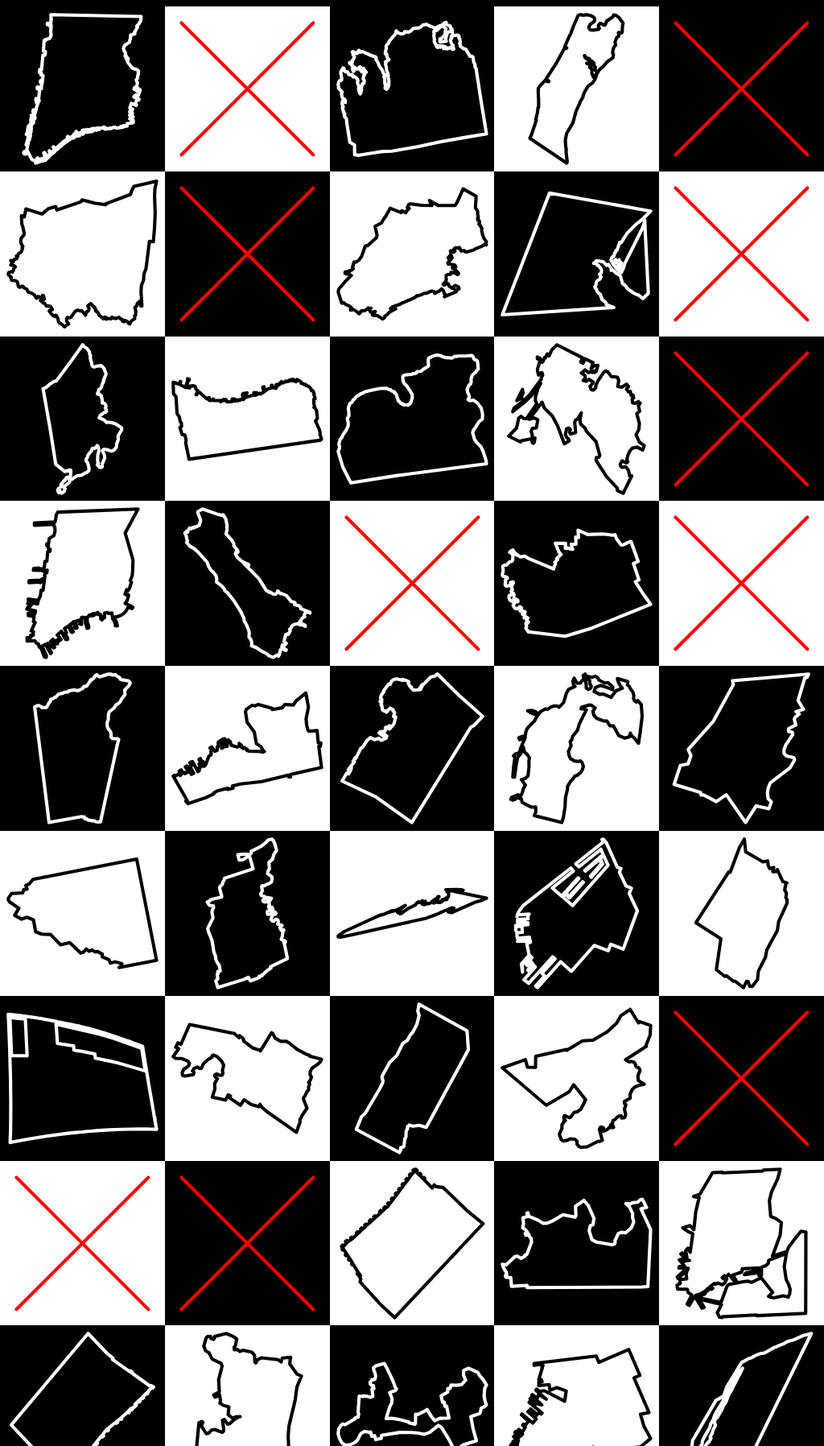
D3 v4 page, settled after 480 driven frames (8 s of simulated time); the page loaded 1 data file(s).


// ── js/all-the-maps.js
var mercator = d3.geoProjection(function (x, y) {
  return [x, Math.log(Math.tan(Math.PI / 4 + y / 2))]
})

var path = d3.geoPath().projection(mercator)

var geojson = {}
var currentMap
var timer
var sortField = 0
var sortOrder = 1

function geometryToPath (geometry) {
  var width = 100
  var height = 100

  mercator.scale(1).translate([0, 0])

  var b = path.bounds(geometry)
  var s = .90 / Math.max(
    (b[1][0] - b[0][0]) / (width),
    (b[1][1] - b[0][1]) / (height)
  )
  var t = [
    (width - s * (b[1][0] + b[0][0])) / 2,
    (height - s * (b[1][1] + b[0][1])) / 2
  ]

  mercator.scale(s).translate(t)

  var p = path(geometry)
  var containsNaN = p.indexOf('NaN') > -1

  if (!containsNaN) {
    return p
  } else {
    return undefined
  }
}

function updateMaps(features) {
  d3.select('#maps').selectAll('li').remove()

  var maps = d3.select('#maps').selectAll('li')
    .data(features, function (d) {
      return d.properties.id
    })

  var newMaps = maps.enter().append('li')

  maps.exit().remove()

  newMaps
    .append('a')
      .attr('href', function (d) {
        return 'http://digitalcollections.nypl.org/items/' + d.properties.uuid
        // return 'http://maps.nypl.org/warper/maps/' + d.properties.id
      })
    .append('svg')
      .attr('width', '100%')
      .attr('viewBox', '0 0 100 100')
      .each(drawMap)

  newMaps
    .append('div')
      .attr('class', 'image-container')

  newMaps.on('mouseenter', function (d) {
      if (currentMap !== d.properties.id) {
        var li = this

        if (timer) {
          window.clearTimeout(timer)
        }

        timer = window.setTimeout(function () {
          var src = 'http://images.nypl.org/index.php?id=' + d.properties.imageId + '&t=w'
          d3.select(li).select('.image-container')
            .append('div')
              .attr('class', 'image')
              .style('background-image', 'url(' + src + ')')

          window.setTimeout(function () {
            d3.select(li).select('.image')
              .style('left', 0)
          }, 250)

        }, 250)

        currentMap = d.properties.id
      }
    })
    .on('mouseleave', function (d) {
      currentMap = undefined

      if (timer) {
        window.clearTimeout(timer)
        timer = undefined
      }
      d3.select(this).select('.image').remove()
    })

  newMaps
    .append('div')
      .attr('class', 'title-container')
    .append('span')
      .attr('class', 'title')
      .text(function (d) {
        var MAX_WORDS = 10
        var title
        var words = d.properties.name.split(' ')
        if (words.length > MAX_WORDS) {
          title = words.slice(0, MAX_WORDS).join(' ') + ' …'
        } else {
          title = words.join(' ')
        }
        return title
      })
}

d3.json('data/maps.json', function (newGeojson) {
  geojson = newGeojson

  function countVertices (geometry) {
    return [geometry.coordinates[0]].reduce(function(a, b) {
      return a.concat(b)
    }, []).length
  }

  geojson.features = geojson.features.map(function (feature) {
    feature.properties.vertices = countVertices(feature.geometry)
    feature.properties.path = geometryToPath(feature.geometry)
    feature.properties.error = feature.properties.path ? false : true

    return feature
  })

  updateMaps(geojson.features)

  d3.select('#map-count')
    .text(geojson.features.length)

  var sortLinks = [
    {
      text: 'number of vertices',
      sort: function (a, b) {
        return a.properties.vertices > b.properties.vertices ? -1 : 1
      }
    },
    {
      text: 'name',
      sort: function (a, b) {
        return a.properties.name < b.properties.name ? -1 : 1
      }
    },
    {
      text: 'error',
      sort: function (a, b) {
        return a.properties.error < b.properties.error ? -1 : 1
      }
    },
    {
      text: 'ID',
      sort: function (a, b) {
        return a.properties.id < b.properties.id ? -1 : 1
      }
    }
  ]

  d3.select('#sort-links').selectAll('li').data(sortLinks)
    .enter().append('li')
      .append('a')
      .attr('href', 'javascript:void(0);')
      .text(function (d) {
        return d.text
      })
      .on('click', function(d, i) {
        if (i === sortField) {
          sortOrder = sortOrder * -1
        } else {
          sortOrder = 1
        }

        sortField = i

        geojson.features = geojson.features.slice().sort(function (a, b) {
          return d.sort(a, b) * sortOrder
        })

        updateMaps(geojson.features)
      })

  d3.select('#loading').remove()
})

function drawMap(d) {
  if (d.properties.path) {
    d3.select(this)
  		.selectAll('path')
  		.data([d.geometry])
  		.enter().append('path')
  		.attr('d', d.properties.path)
  } else {
    var svg = d3.select(this)
      .attr('class', 'error')

    svg.append('line')
      .attr('x1', 10)
      .attr('y1', 10)
      .attr('x2', 90)
      .attr('y2', 90)

    svg.append('line')
      .attr('x1', 10)
      .attr('y1', 90)
      .attr('x2', 90)
      .attr('y2', 10)
  }
}


### data: data/maps.json
{
 "type": "FeatureCollection",
 "features": [
  {
   "type": "Feature",
   "properties": {
    "id": "15315",
    "uuid": "510d47dc-3b35-a3d9-e040-e00a18064a99",
    "imageId": "489850",
    "name": "Hooker's new pocket plan of the city of …"
   },
   "geometry": {
    "type": "Polygon",
    "coordinates": "[... 1 items]"
   }
  },
  {
   "type": "Feature",
   "properties": {
    "id": "26968",
    "uuid": "7d3b3959-d0c1-23cf-e040-e00a18067a3a",
    "imageId": "1817746",
    "name": "Carte hydrogeologique de la Republique d…"
   },
   "geometry": {
    "type": "Polygon",
    "coordinates": "[... 1 items]"
   }
  },
  {
   "type": "Feature",
   "properties": {
    "id": "12144",
    "uuid": "510d47e4-672b-a3d9-e040-e00a18064a99",
    "imageId": "1633810",
    "name": "Upper section Index Map of Nassau County…"
   },
   "geometry": {
    "type": "Polygon",
    "coordinates": "[... 1 items]"
   }
  },
  {
   "type": "Feature",
   "properties": {
    "id": "16226",
    "uuid": "218933f0-f3a2-0130-d4e9-58d385a7b928",
    "imageId": "5059842",
    "name": "Map of that part of the City of New York…"
   },
   "geometry": {
    "type": "Polygon",
    "coordinates": "[... 1 items]"
   }
  },
  {
   "type": "Feature",
   "properties": {
    "id": "16906",
    "uuid": "15529fc0-010b-0131-9c5e-58d385a7bbd0",
    "imageId": "5082703",
    "name": "New Map of the Borough of the Bronx, Cit…"
   },
   "geometry": {
    "type": "Polygon",
    "coordinates": "[... 1 items]"
   }
  },
  {
   "type": "Feature",
   "properties": {
    "id": "8109",
    "uuid": "510d47e2-12da-a3d9-e040-e00a18064a99",
    "imageId": "1516381",
    "name": "[Plate 40: Bounded by Old South Road, Ce…"
   },
   "geometry": {
    "type": "Polygon",
    "coordinates": "[... 1 items]"
   }
  },
  {
   "type": "Feature",
   "properties": {
    "id": "15285",
    "uuid": "510d47da-f14d-a3d9-e040-e00a18064a99",
    "imageId": "435010",
    "name": "New York / drawn by S. Lewis ; Tanner, s…"
   },
   "geometry": {
    "type": "Polygon",
    "coordinates": "[... 1 items]"
   }
  },
  {
   "type": "Feature",
   "properties": {
    "id": "8103",
    "uuid": "510d47e2-12dd-a3d9-e040-e00a18064a99",
    "imageId": "1516375",
    "name": "Part of the Borough of Queens, Jamaica, …"
   },
   "geometry": {
    "type": "Polygon",
    "coordinates": "[... 1 items]"
   }
  },
  "... 4,992 more items"
 ]
}